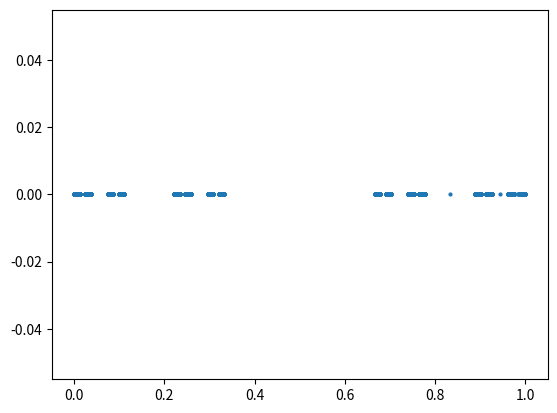

Generate this figure with matplotlib:
import math
import random
a=0
b=1
p=0.5
list1=[]
for i in range(10000):
    s=random.randint(0,1)
    if s==0:
        p=p/3
    else:
        p=(2+p)/3
    list1.append(p)
    
import matplotlib.pyplot as plt
xs=list1
ys=[0 for x in list1]
plt.scatter(xs,ys,s=4)
plt.show()
plt.savefig('Cantor.png')
